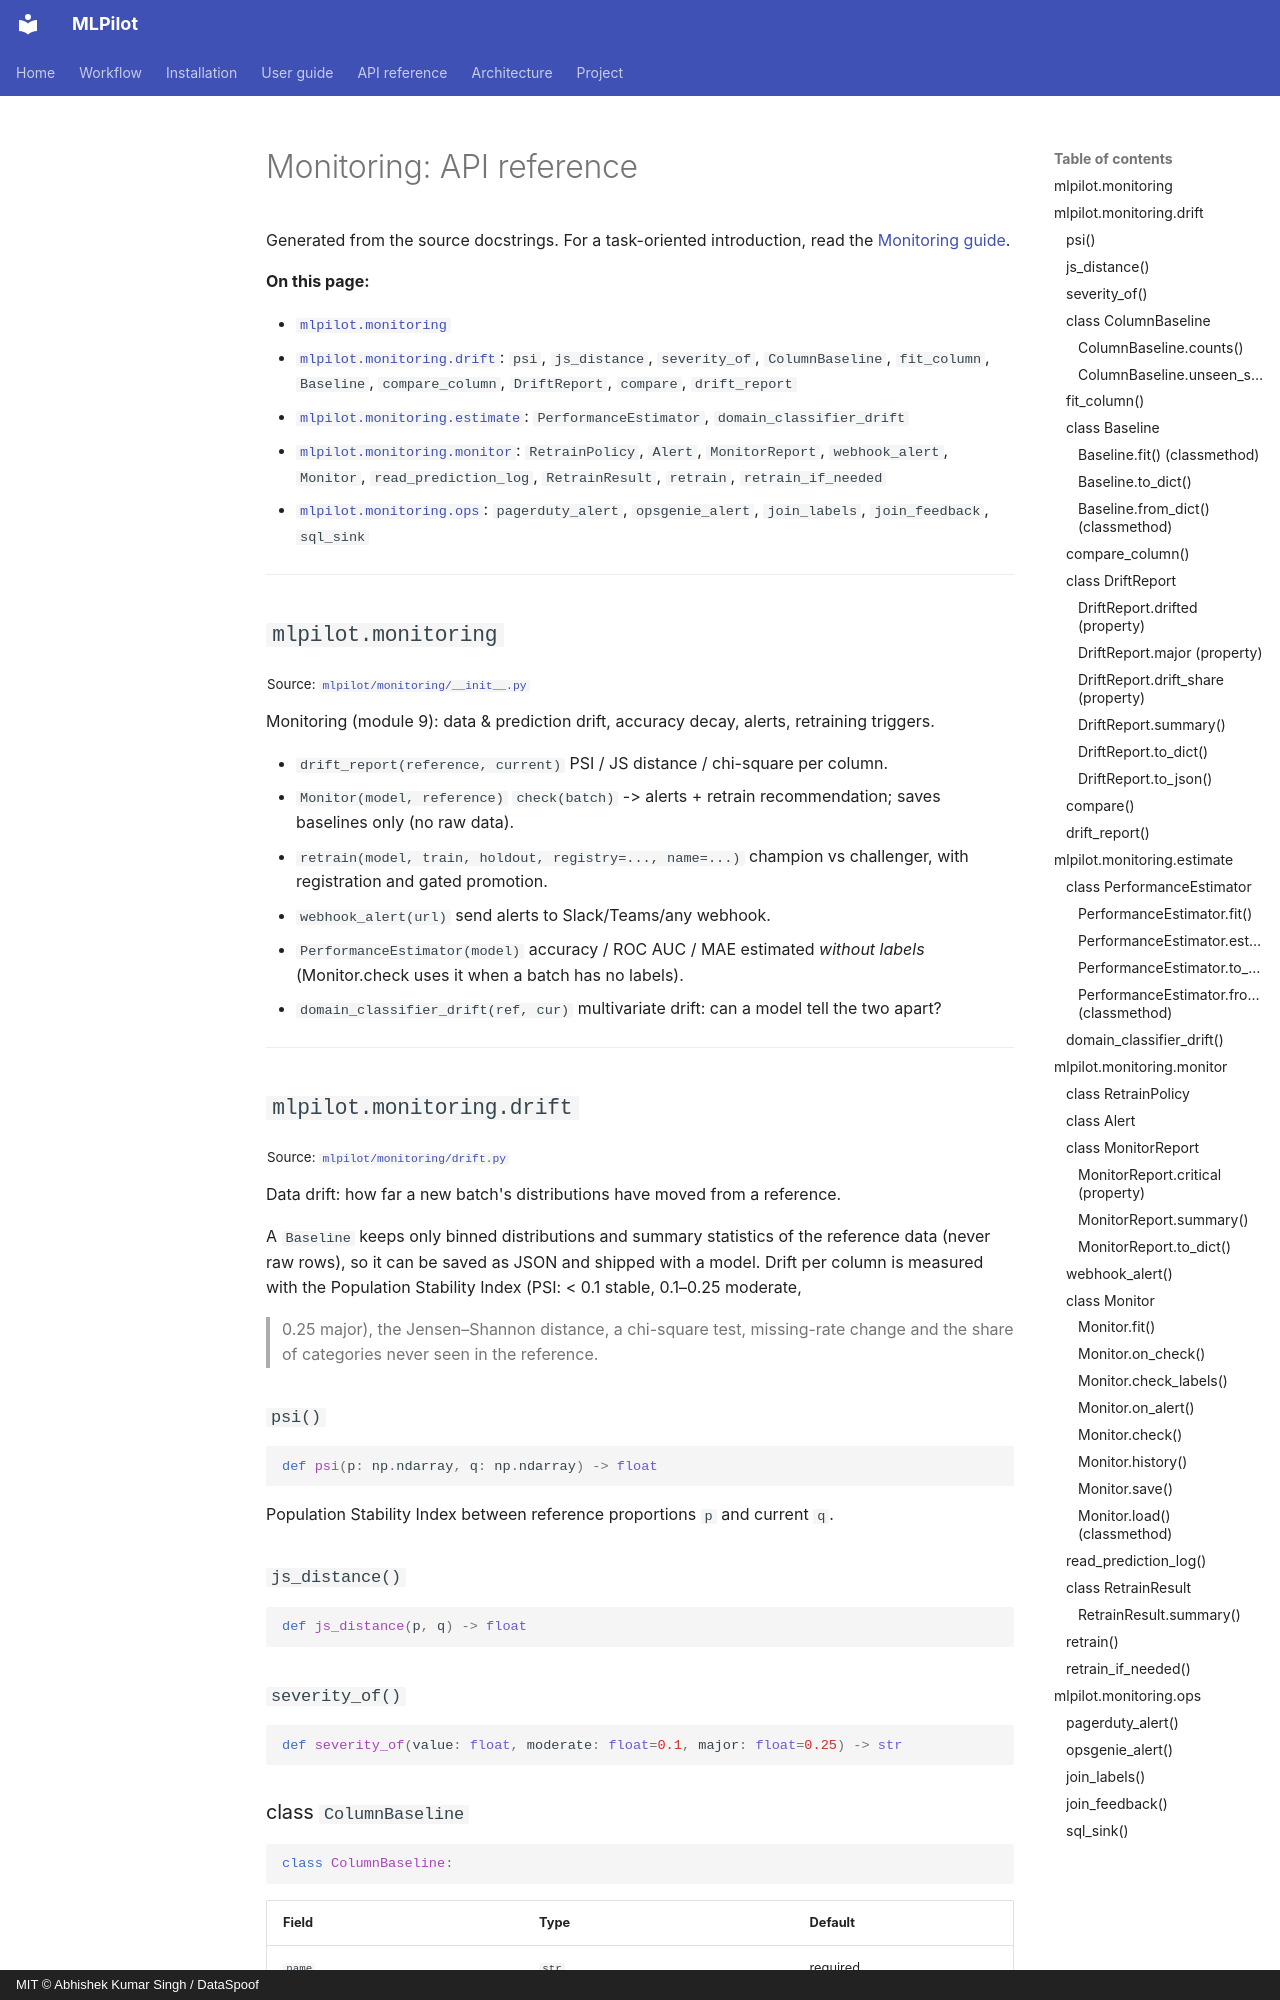

repository: DataSpoof/dataspoof-data-cleaning · page: api/monitoring/index.html · generator: mkdocs · copyright: MIT © Abhishek Kumar Singh / DataSpoof

# Monitoring: API reference

Generated from the source docstrings. For a task-oriented introduction, read the [Monitoring guide](../guide/monitoring.md).

**On this page:**

- [`mlpilot.monitoring`](#mlpilotmonitoring)
- [`mlpilot.monitoring.drift`](#mlpilotmonitoringdrift): `psi`, `js_distance`, `severity_of`, `ColumnBaseline`, `fit_column`, `Baseline`, `compare_column`, `DriftReport`, `compare`, `drift_report`
- [`mlpilot.monitoring.estimate`](#mlpilotmonitoringestimate): `PerformanceEstimator`, `domain_classifier_drift`
- [`mlpilot.monitoring.monitor`](#mlpilotmonitoringmonitor): `RetrainPolicy`, `Alert`, `MonitorReport`, `webhook_alert`, `Monitor`, `read_prediction_log`, `RetrainResult`, `retrain`, `retrain_if_needed`
- [`mlpilot.monitoring.ops`](#mlpilotmonitoringops): `pagerduty_alert`, `opsgenie_alert`, `join_labels`, `join_feedback`, `sql_sink`

---

## `mlpilot.monitoring`

<sub>Source: [`mlpilot/monitoring/__init__.py`](https://github.com/DataSpoof/dataspoof-mlpilot/blob/main/mlpilot/monitoring/__init__.py)</sub>

Monitoring (module 9): data & prediction drift, accuracy decay, alerts, retraining triggers.

* `drift_report(reference, current)`      PSI / JS distance / chi-square per column.
* `Monitor(model, reference)`             `check(batch)` -> alerts + retrain recommendation;
  saves baselines only (no raw data).
* `retrain(model, train, holdout, registry=..., name=...)`  champion vs challenger, with
  registration and gated promotion.
* `webhook_alert(url)`                    send alerts to Slack/Teams/any webhook.
* `PerformanceEstimator(model)`           accuracy / ROC AUC / MAE estimated *without labels*
  (Monitor.check uses it when a batch has no labels).
* `domain_classifier_drift(ref, cur)`     multivariate drift: can a model tell the two apart?

---

## `mlpilot.monitoring.drift`

<sub>Source: [`mlpilot/monitoring/drift.py`](https://github.com/DataSpoof/dataspoof-mlpilot/blob/main/mlpilot/monitoring/drift.py)</sub>

Data drift: how far a new batch's distributions have moved from a reference.

A `Baseline` keeps only binned distributions and summary statistics of the reference data
(never raw rows), so it can be saved as JSON and shipped with a model. Drift per column is
measured with the Population Stability Index (PSI: < 0.1 stable, 0.1–0.25 moderate,
> 0.25 major), the Jensen–Shannon distance, a chi-square test, missing-rate change and the
share of categories never seen in the reference.
